The GitHub repository SaadQacif/Saad-MLOps-Project contains a labelled image folder "split" with 3 categories: potato early blight, potato late blight, potato healthy. Examples follow, each with its label.

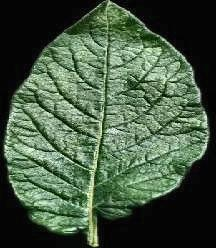
Label: potato healthy

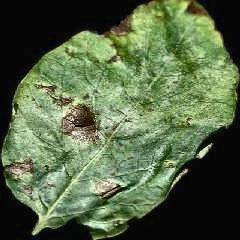
Label: potato early blight

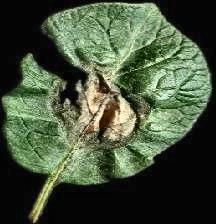
Label: potato late blight

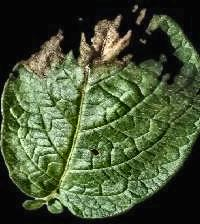
Label: potato late blight

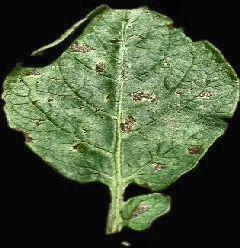
Label: potato early blight

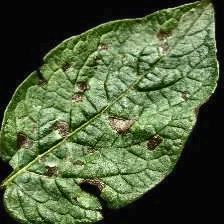
Label: potato early blight
